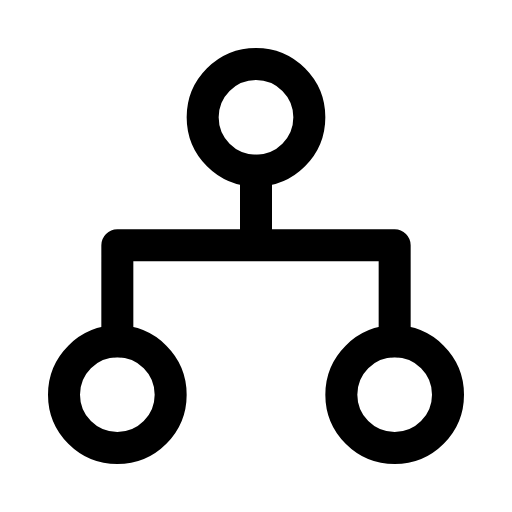
t = 0.00 s
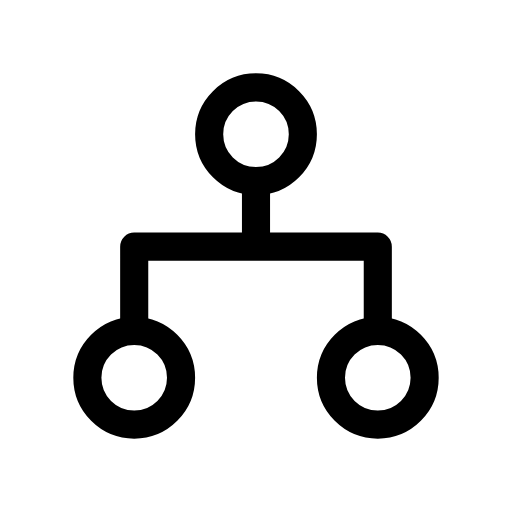
t = 0.12 s
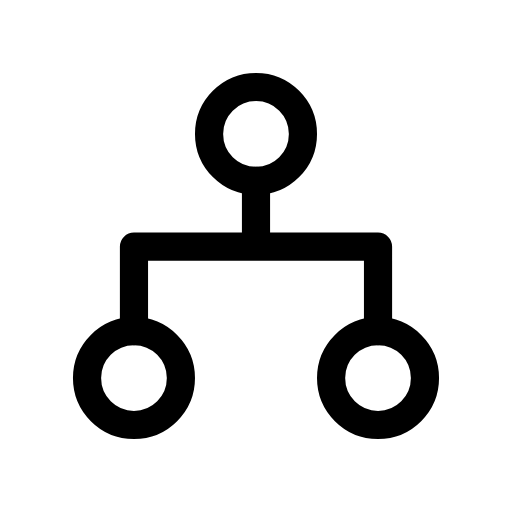
t = 0.25 s
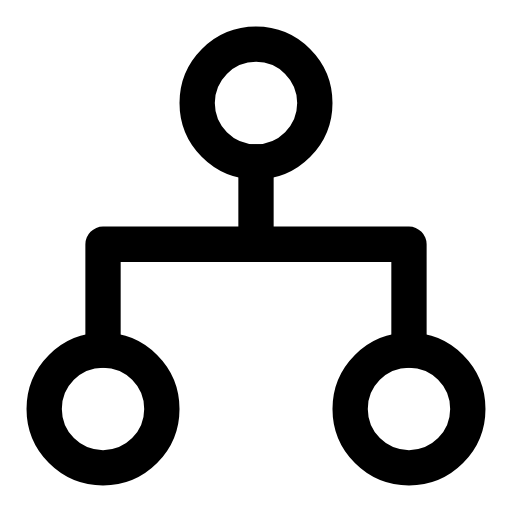
t = 0.35 s
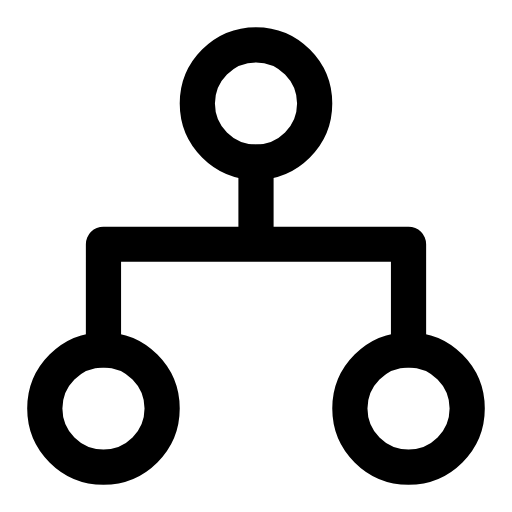
t = 0.46 s
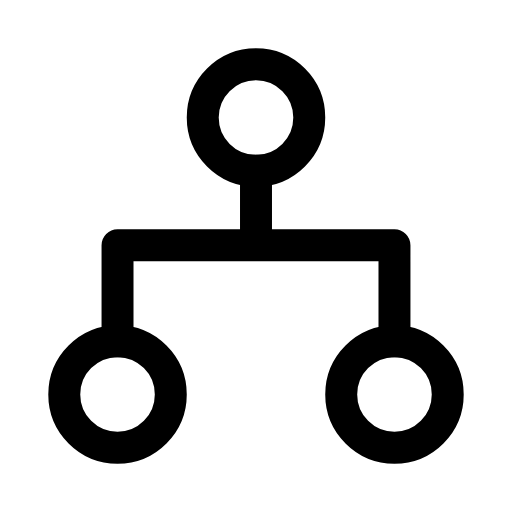
t = 0.58 s

The animated SVG that drew these frames (rendered in a browser with its animation timeline set to each time). Animation: 1 CSS @keyframes rule; one cycle of 0.70 s, repeats indefinitely.

<svg xmlns="http://www.w3.org/2000/svg" viewBox="0 0 24 24" width="24" height="24" class="rd-a-network" data-rd-animate="hover"><style>.rd-a-network{overflow:visible}.rd-a-network *{transform-box:view-box}.rd-a-network .a{transform-origin:12px 12px}@media (prefers-reduced-motion:no-preference){.rd-a-network[data-rd-animate="hover"]:hover .a,:hover>.rd-a-network[data-rd-animate="parent"] .a,.rd-a-network[data-rd-animate="play"] .a,.rd-a-network[data-rd-animate="loop"] .a{animation:rd-network-m calc(0.7s*var(--rd-speed,1)) cubic-bezier(.34,1.3,.5,1)}.rd-a-network[data-rd-animate="loop"] *{animation-iteration-count:infinite!important}@keyframes rd-network-m{0%,100%{scale:1}35%{scale:.88}65%{scale:1.1}}}</style><g fill="none" stroke="currentColor" stroke-linecap="round" stroke-linejoin="round" stroke-width="1.5"><g class="a"><circle cx="12" cy="5.5" r="2.5"/><circle cx="5.5" cy="18.5" r="2.5"/><circle cx="18.5" cy="18.5" r="2.5"/><path d="M12 8v3.5M12 11.5H5.5V16M12 11.5h6.5V16"/></g></g></svg>
